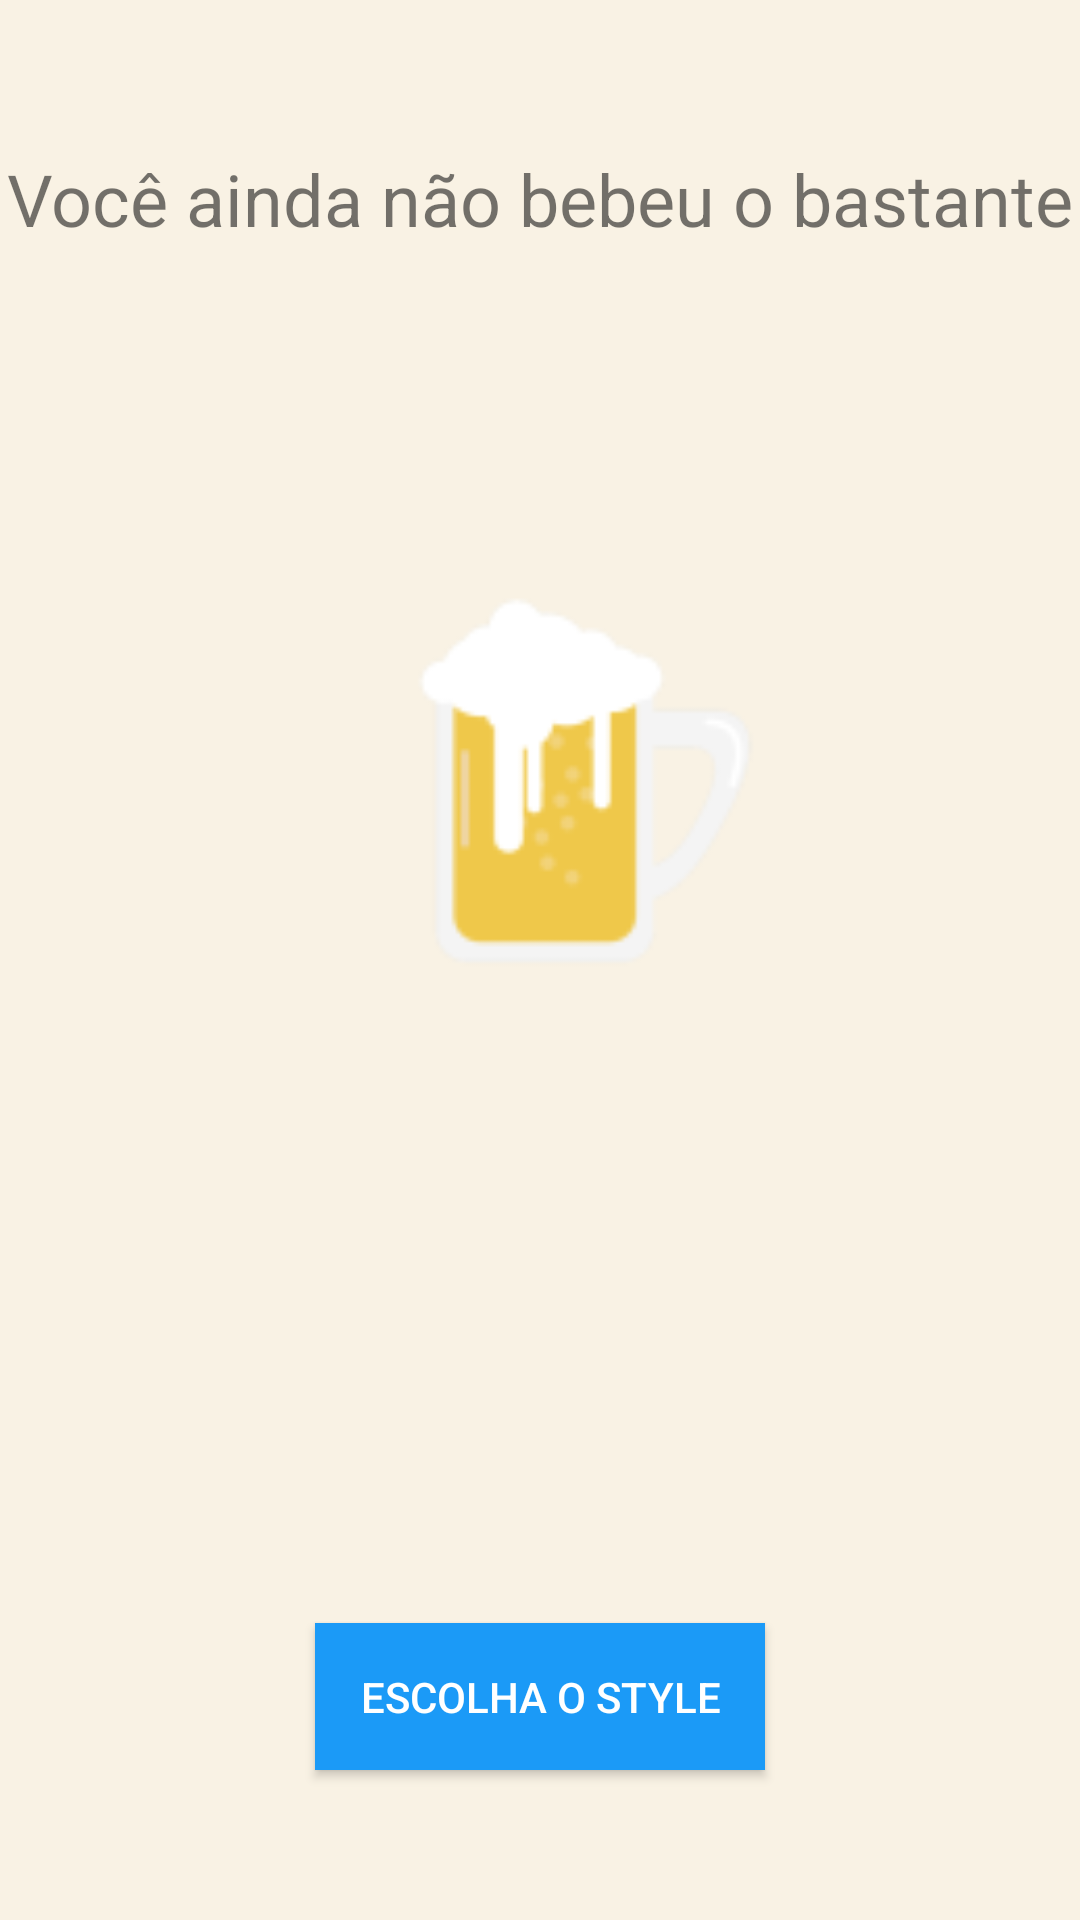

Layout XML and referenced resources for this Android screen:
<!-- AndroidManifest.xml: application theme AppTheme.NoActionBar -->
<!-- res/layout/content_main.xml -->
<?xml version="1.0" encoding="utf-8"?>
<RelativeLayout xmlns:android="http://schemas.android.com/apk/res/android"
    xmlns:app="http://schemas.android.com/apk/res-auto"
    xmlns:tools="http://schemas.android.com/tools"
    android:layout_width="match_parent"
    android:layout_height="match_parent"
    android:background="#50F5DEB3"
    app:layout_behavior="@string/appbar_scrolling_view_behavior"
    tools:context="com.android.beertracker.activity.MainActivity"
    tools:showIn="@layout/app_bar_main">

    <TextView
        android:id="@+id/title_first_login"
        android:layout_width="match_parent"
        android:layout_height="wrap_content"
        android:layout_marginTop="50dp"
        android:text="@string/start_drinking"
        android:textAlignment="center"
        android:textSize="@dimen/default_size_24_sp" />

    <ImageView
        android:id="@+id/initial_beer"
        android:layout_width="200dp"
        android:layout_height="200dp"
        android:layout_below="@id/title_first_login"
        android:layout_centerInParent="true"
        android:layout_marginTop="@dimen/default_margin_80_dp"
        android:background="@mipmap/ic_beer"
        android:contentDescription="@string/beauty_beer_image" />

    <Button
        android:id="@+id/choose_style"
        android:layout_width="wrap_content"
        android:layout_height="wrap_content"
        android:layout_alignParentBottom="true"
        android:layout_centerInParent="true"
        android:layout_marginBottom="50dp"
        android:background="@drawable/theme_button_pattern"
        android:padding="15dp"
        android:text="@string/choose_style"
        android:textColor="@color/white" />

</RelativeLayout>
<!-- res/layout/app_bar_main.xml (included above) -->
<?xml version="1.0" encoding="utf-8"?>
<android.support.design.widget.CoordinatorLayout xmlns:android="http://schemas.android.com/apk/res/android"
    xmlns:app="http://schemas.android.com/apk/res-auto"
    xmlns:tools="http://schemas.android.com/tools"
    android:layout_width="match_parent"
    android:layout_height="match_parent"
    tools:context="com.android.beertracker.activity.MainActivity">

    <android.support.design.widget.AppBarLayout
        android:layout_width="match_parent"
        android:layout_height="wrap_content"
        android:theme="@style/AppTheme.AppBarOverlay">

        <android.support.v7.widget.Toolbar
            android:id="@+id/toolbar"
            android:layout_width="match_parent"
            android:layout_height="?attr/actionBarSize"
            android:background="?attr/colorPrimary"
            app:theme="@style/AppTheme" />

    </android.support.design.widget.AppBarLayout>

    <include layout="@layout/content_main" />

</android.support.design.widget.CoordinatorLayout>
<!-- resources referenced by this layout -->
<resources>
  <color name="white">#ffffff</color>
  <dimen name="default_margin_80_dp">80dp</dimen>
  <dimen name="default_size_24_sp">24sp</dimen>
  <!-- drawable theme_button_pattern (drawable) -->
  <?xml version="1.0" encoding="utf-8"?>
  <shape xmlns:android="http://schemas.android.com/apk/res/android">
      <solid android:color="@color/blue_1B9AF7" />
  </shape>
  <!-- mipmap ic_beer: png bitmap (mipmap-hdpi, 1364 bytes) -->
  <string name="beauty_beer_image">Linda imagem de uma cerveja</string>
  <string name="choose_style">Escolha o style</string>
  <string name="start_drinking">Você ainda não bebeu o bastante</string>
  <style name="AppTheme" parent="Theme.AppCompat.Light.DarkActionBar">
          <item name="colorPrimary">@color/orange_F5A44D</item>
      </style>
  <style name="AppTheme.AppBarOverlay" parent="ThemeOverlay.AppCompat.Dark.ActionBar" />
  <style name="AppTheme.NoActionBar" parent="Theme.AppCompat.Light.NoActionBar" />
  <color name="blue_1B9AF7">#1B9AF7</color>
  <color name="orange_F5A44D">#F5A44D</color>
</resources>
